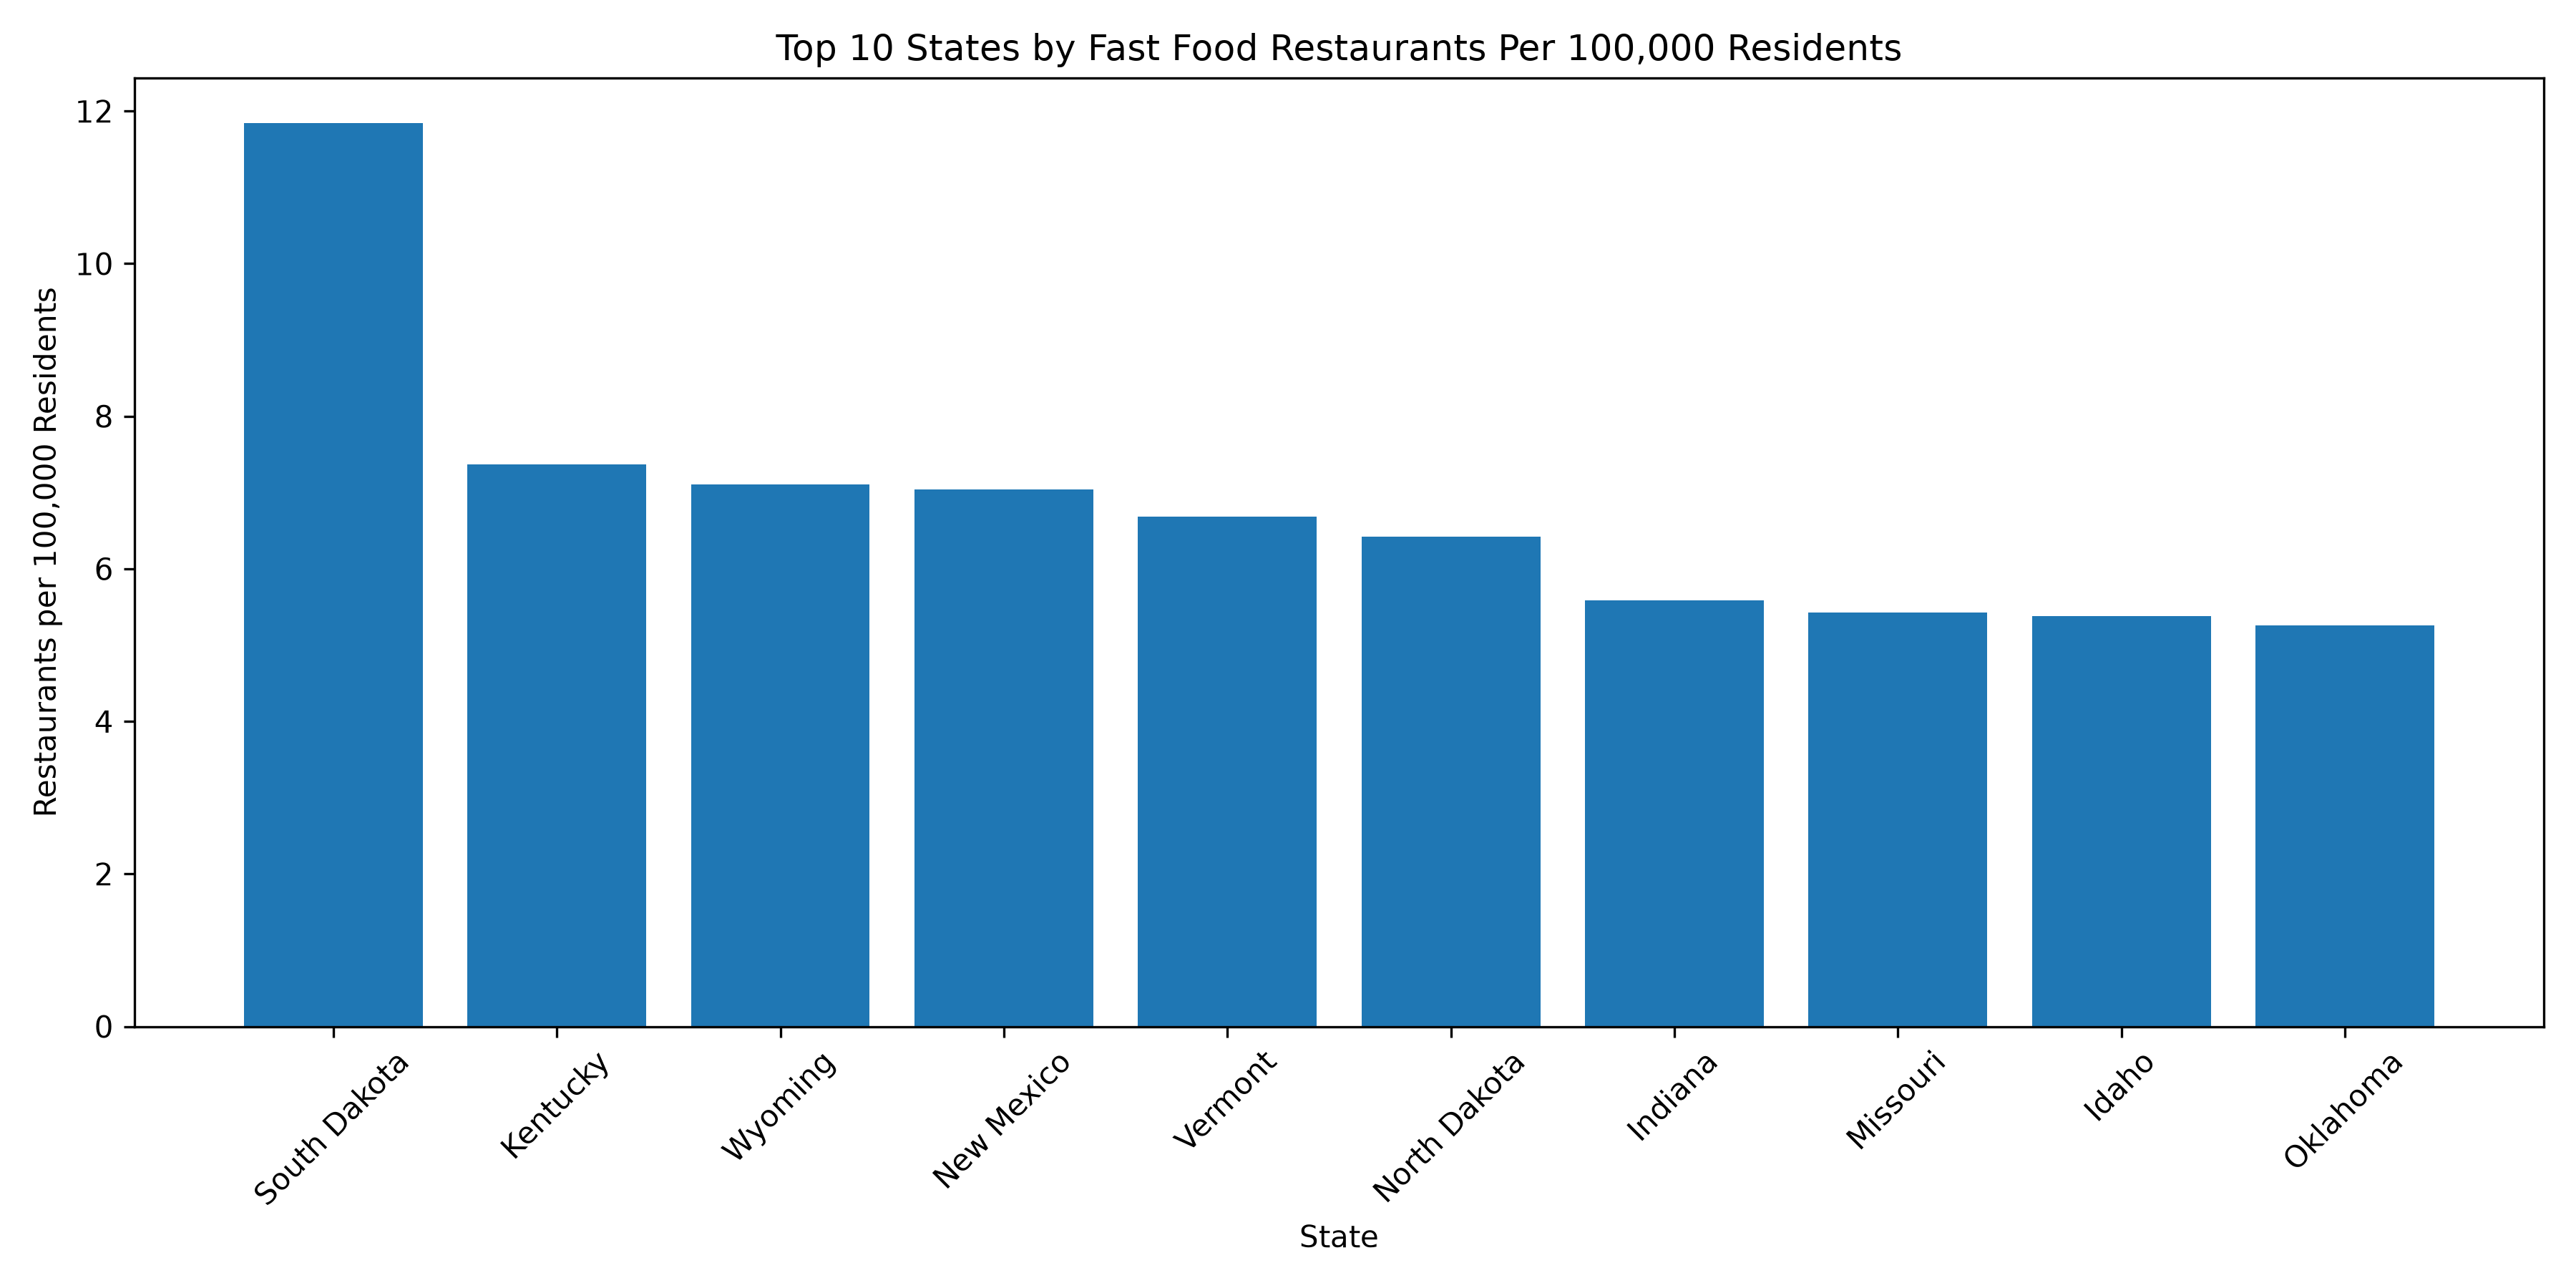

Data behind this chart, as committed beside it:
province, restaurant_count, state_name, population, restaurants_per_100k
SD, 105, South Dakota, 886667, 11.84
KY, 332, Kentucky, 4505836, 7.368
WY, 41, Wyoming, 576851, 7.108
NM, 149, New Mexico, 2117522, 7.037
VT, 43, Vermont, 643077, 6.687
ND, 50, North Dakota, 779094, 6.418
IN, 379, Indiana, 6785528, 5.585
MO, 334, Missouri, 6154913, 5.427
ID, 99, Idaho, 1839106, 5.383
OK, 208, Oklahoma, 3959353, 5.253
